pico-8 play session: mixed d-pad (fixed 12-tick cycle)

[t = 2 s] mixed d-pad (1.2s cycle ×~1): → ← ↑ ↓ + 🅾/❎ taps, ~2s
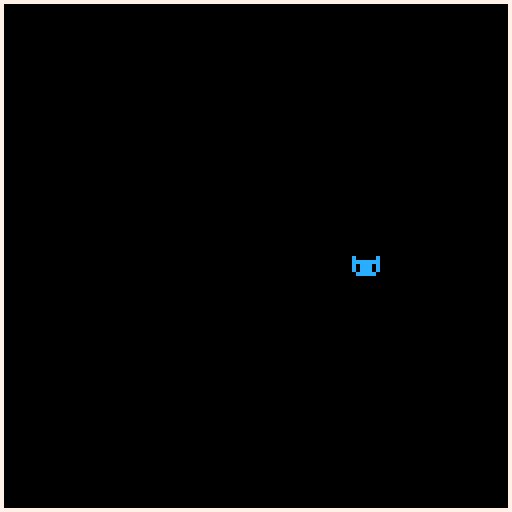
[t = 4 s] mixed d-pad (1.2s cycle ×~3): → ← ↑ ↓ + 🅾/❎ taps, ~4s
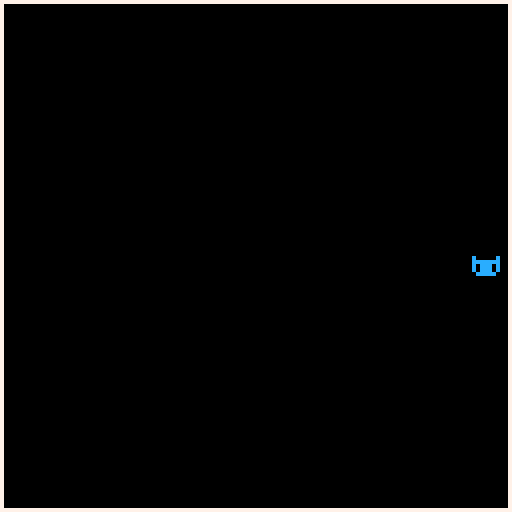
[t = 6 s] mixed d-pad (1.2s cycle ×~5): → ← ↑ ↓ + 🅾/❎ taps, ~6s
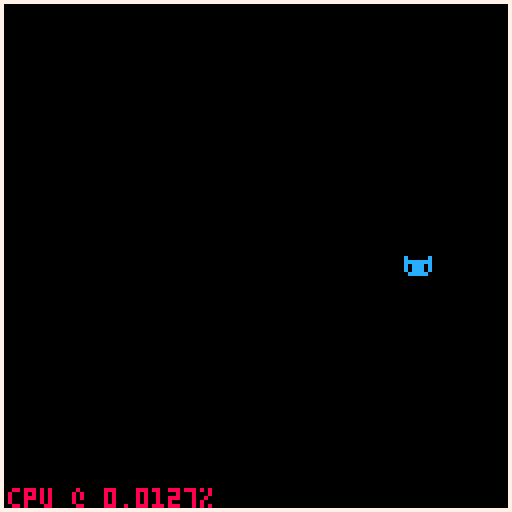
[t = 8 s] mixed d-pad (1.2s cycle ×~6): → ← ↑ ↓ + 🅾/❎ taps, ~8s
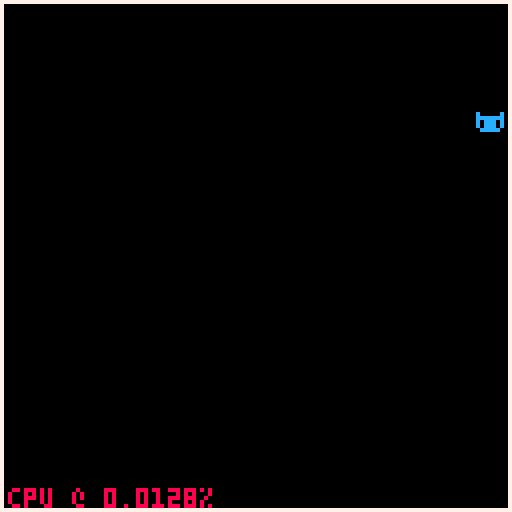

pico-8 cartridge
version 27
__lua__
-- cat game
-- dev'd by meowcatsoftware
function _init()
xpos = 64
ypos = 64
xmov = {-1, 1, 0, 0}
ymov = {0, 0, -1, 1}
mode = 0
test = false
frme = 0
tmsg = false
end
--
function _draw()
 for keys = 0,5 do
		if btn(5) then
			test = true
		else
			test = false
		end
		--
 	if btnp(4) then
			sfx(1)
 		mode = 1
 	end
 	--
 	if btn(3) then
 		if ypos < 121 then
 			ypos += 1
 		end
 	end
 	--
 	if btn(2) then
 		if ypos > 2 then
 			ypos -= 1
 		end
 	end
 	--
 	if btn(1) then
 		if xpos < 119 then
 			xpos += 1
 		end
 	end
 	--
 	if btn(0) then
 		if xpos > 2 then
 			xpos -= 1
 		end
 	end
 end
	--
	if mode == 0 then
		rect(0, 0, 127, 127, 7)
		rectfill(1, 1, 126, 126, 1)
		print("@meowcatsoftware", 2, 2, 7)
		print("cat game", 52, 32, 12)
		print("🐱", 64, 64, 12)
		print("+------+", 52, 68)
		print("| nya~ |", 52, 74)
		print("+------+", 52, 80)
		print("press 🅾️", 52, 96, 7)
		print("v0.1-beta", 2, 121)
	else
		cls()
		rect(0, 0, 127, 127, 7)
		print("🐱", xpos, ypos, 12)	
	end
	--
	if test == true then
		print("cpu @ "..stat(1).."%", 2, 122, 8)
	end
end
--
function _update()
	if mode == 1 then
		frme += 1
		if frme == 30 then
			tmsg = true
		end
		if tmsg == true then
		print ("test room", 52, 64, 7)
		end
	end 
end
__gfx__
00000000000000000000000000000000000000000000000000000000000000000000000000000000000000000000000000000000000000000000000000000000
00000000000000000000000000000000000000000000000000000000000000000000000000000000000000000000000000000000000000000000000000000000
00700700000000000000000000000000000000000000000000000000000000000000000000000000000000000000000000000000000000000000000000000000
00077000000000000000000000000000000000000000000000000000000000000000000000000000000000000000000000000000000000000000000000000000
00077000000000000000000000000000000000000000000000000000000000000000000000000000000000000000000000000000000000000000000000000000
00700700000000000000000000000000000000000000000000000000000000000000000000000000000000000000000000000000000000000000000000000000
